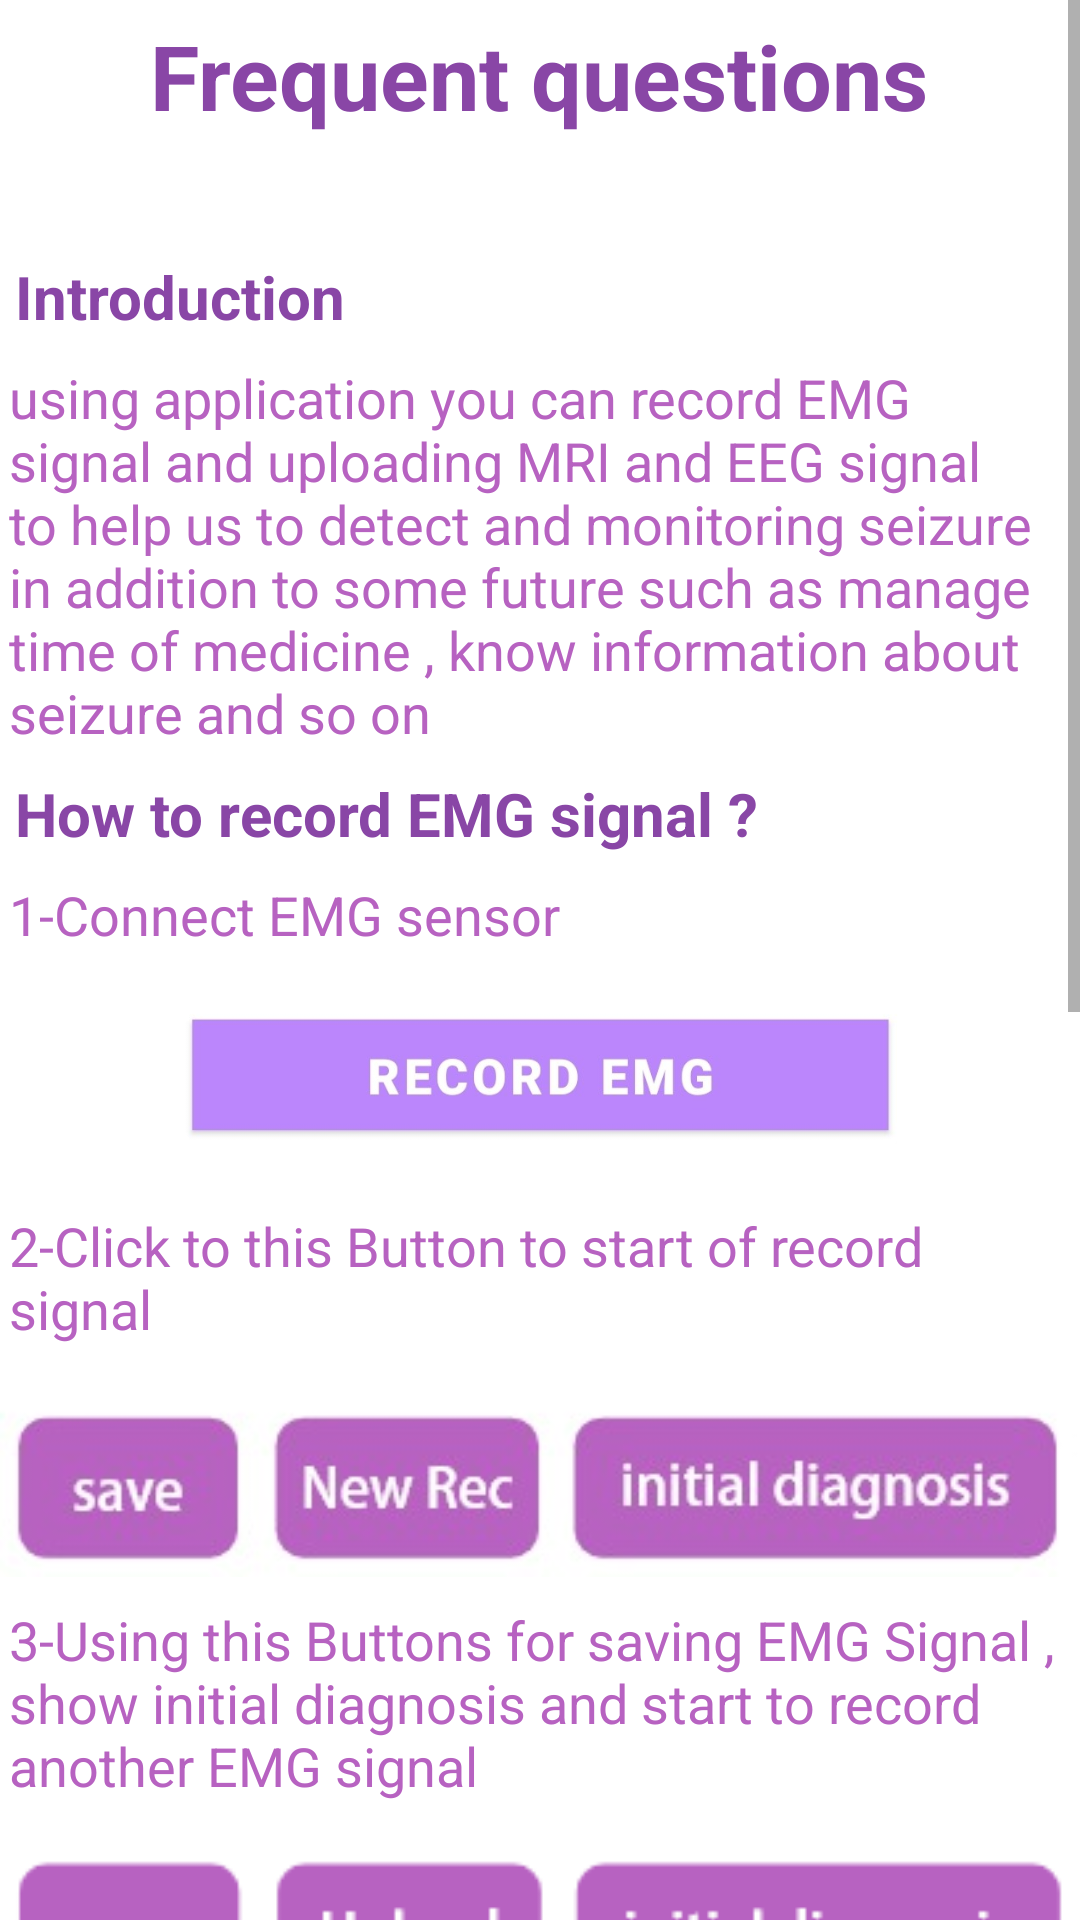

The Android layout XML behind this screen, and the referenced resources:
<!-- AndroidManifest.xml: application theme Theme.Final -->
<!-- res/layout/activity_frequent_question.xml -->
<?xml version="1.0" encoding="utf-8"?>
<ScrollView xmlns:android="http://schemas.android.com/apk/res/android"
    xmlns:app="http://schemas.android.com/apk/res-auto"
    xmlns:tools="http://schemas.android.com/tools"
    android:layout_width="match_parent"
    android:layout_height="match_parent"
    tools:context=".Information.FrequentQuestion"
    android:background="@color/white">

    <LinearLayout
        android:layout_width="match_parent"
        android:layout_height="wrap_content"
        android:orientation="vertical">

        <TextView
            android:layout_width="wrap_content"
            android:layout_height="wrap_content"
            android:layout_gravity="center"
            android:text="@string/frequent"
            android:textColor="#8946A6"
            style="@style/TextView"
            android:textSize="30sp"
            android:layout_marginBottom="30dp"/>
        <TextView
            android:text="@string/intro"
            style="@style/TextView"
            android:layout_width="match_parent"
            android:layout_height="wrap_content"/>
        <TextView
            android:text="@string/introduction"
            style="@style/TextViewAnswer"
            android:layout_width="match_parent"
            android:layout_height="wrap_content"/>

        <TextView
            android:text="@string/howToRecord"
            style="@style/TextView"
            android:layout_width="match_parent"
            android:layout_height="wrap_content"/>
        <TextView
            android:text="@string/connect"
            style="@style/TextViewAnswer"
            android:layout_width="match_parent"
            android:layout_height="wrap_content"/>
        <ImageView
            android:src="@drawable/record"
            android:layout_width="match_parent"
            android:layout_height="80dp"/>
        <TextView
            android:text="@string/startRecord"
            style="@style/TextViewAnswer"
            android:layout_width="match_parent"
            android:layout_height="wrap_content"/>
        <ImageView
            android:src="@drawable/emg"
            android:layout_width="match_parent"
            android:layout_height="80dp"/>
        <TextView
            android:text="@string/saveEMG"
            style="@style/TextViewAnswer"
            android:layout_width="match_parent"
            android:layout_height="wrap_content"/>

        <ImageView
            android:src="@drawable/eeg"
            android:layout_width="match_parent"
            android:layout_height="80dp"/>

        <TextView
            android:text="@string/howToRecor"
            style="@style/TextView"
            android:layout_width="match_parent"
            android:layout_height="wrap_content"/>
        <ImageView
            android:src="@drawable/uplodeeg"
            android:layout_width="match_parent"
            android:layout_height="80dp"/>
        <TextView
            android:text="@string/uploadEEG"
            style="@style/TextViewAnswer"
            android:layout_width="match_parent"
            android:layout_height="wrap_content"/>
        <ImageView
            android:src="@drawable/eegupload"
            android:layout_width="match_parent"
            android:layout_height="180dp"/>
        <TextView
            android:text="@string/uploadImageEEG"
            style="@style/TextViewAnswer"
            android:layout_width="match_parent"
            android:layout_height="wrap_content"/>
        <ImageView
            android:src="@drawable/eeg"
            android:layout_width="match_parent"
            android:layout_height="80dp"/>
        <TextView
            android:text="@string/SaveEEg"
            style="@style/TextViewAnswer"
            android:layout_width="match_parent"
            android:layout_height="wrap_content"/>


    </LinearLayout>

</ScrollView>
<!-- resources referenced by this layout -->
<resources>
  <color name="white">#FFFFFFFF</color>
  <!-- drawable eeg: jpg bitmap (drawable, 3867 bytes) -->
  <!-- drawable eegupload: jpg bitmap (drawable, 36789 bytes) -->
  <!-- drawable emg: jpg bitmap (drawable, 8749 bytes) -->
  <!-- drawable record: jpg bitmap (drawable, 16845 bytes) -->
  <!-- drawable uplodeeg: jpg bitmap (drawable, 33228 bytes) -->
  <string name="SaveEEg">3-Using this Buttons for saving EEG signal , show initial diagnosis and
          allow to upload another EEG signal</string>
  <string name="connect">1-Connect EMG sensor</string>
  <string name="frequent">Frequent questions</string>
  <string name="howToRecor">How to upload EEG signal ?</string>
  <string name="howToRecord">How to record EMG signal ?</string>
  <string name="intro">Introduction</string>
  <string name="introduction">
          using application you can record EMG signal and uploading MRI and EEG signal to help us to
          detect and monitoring seizure in addition to some future such as manage time of medicine ,
          know information about seizure and so on
      </string>
  <string name="saveEMG">3-Using this Buttons for saving EMG Signal , show initial diagnosis and
          start to record another EMG signal</string>
  <string name="startRecord">2-Click to this Button to start of record signal</string>
  <string name="uploadEEG">1-Click to this button for upload EEG signal</string>
  <string name="uploadImageEEG">2-Choose file of EEG signal and click to Upload button</string>
  <style name="TextView">
          <item name="android:textColor">@color/colorText</item>
          <item name="android:textSize">20sp</item>
          <item name="android:textStyle">bold</item>
          <item name="android:padding">5dp</item>
      </style>
  <style name="TextViewAnswer">
          <item name="android:textColor">@color/colorButton</item>
          <item name="android:textSize">18sp</item>
          <item name="android:padding">3dp</item>
      </style>
  <style name="Theme.Final" parent="Theme.MaterialComponents.DayNight.DarkActionBar">
          
          <item name="colorPrimary">@color/purple_500</item>
          <item name="colorPrimaryVariant">@color/purple_700</item>
          <item name="colorOnPrimary">@color/white</item>
          
          <item name="colorSecondary">@color/teal_200</item>
          <item name="colorSecondaryVariant">@color/teal_700</item>
          <item name="colorOnSecondary">@color/black</item>
          
          <item name="android:statusBarColor" tools:targetApi="l">?attr/colorPrimaryVariant</item>
          
      </style>
  <color name="colorText">#8946A6</color>
  <color name="colorButton">#B762C1</color>
  <color name="purple_500">#FF6200EE</color>
  <color name="purple_700">#FF3700B3</color>
  <color name="teal_200">#FF03DAC5</color>
  <color name="teal_700">#FF018786</color>
  <color name="black">#FF000000</color>
</resources>
